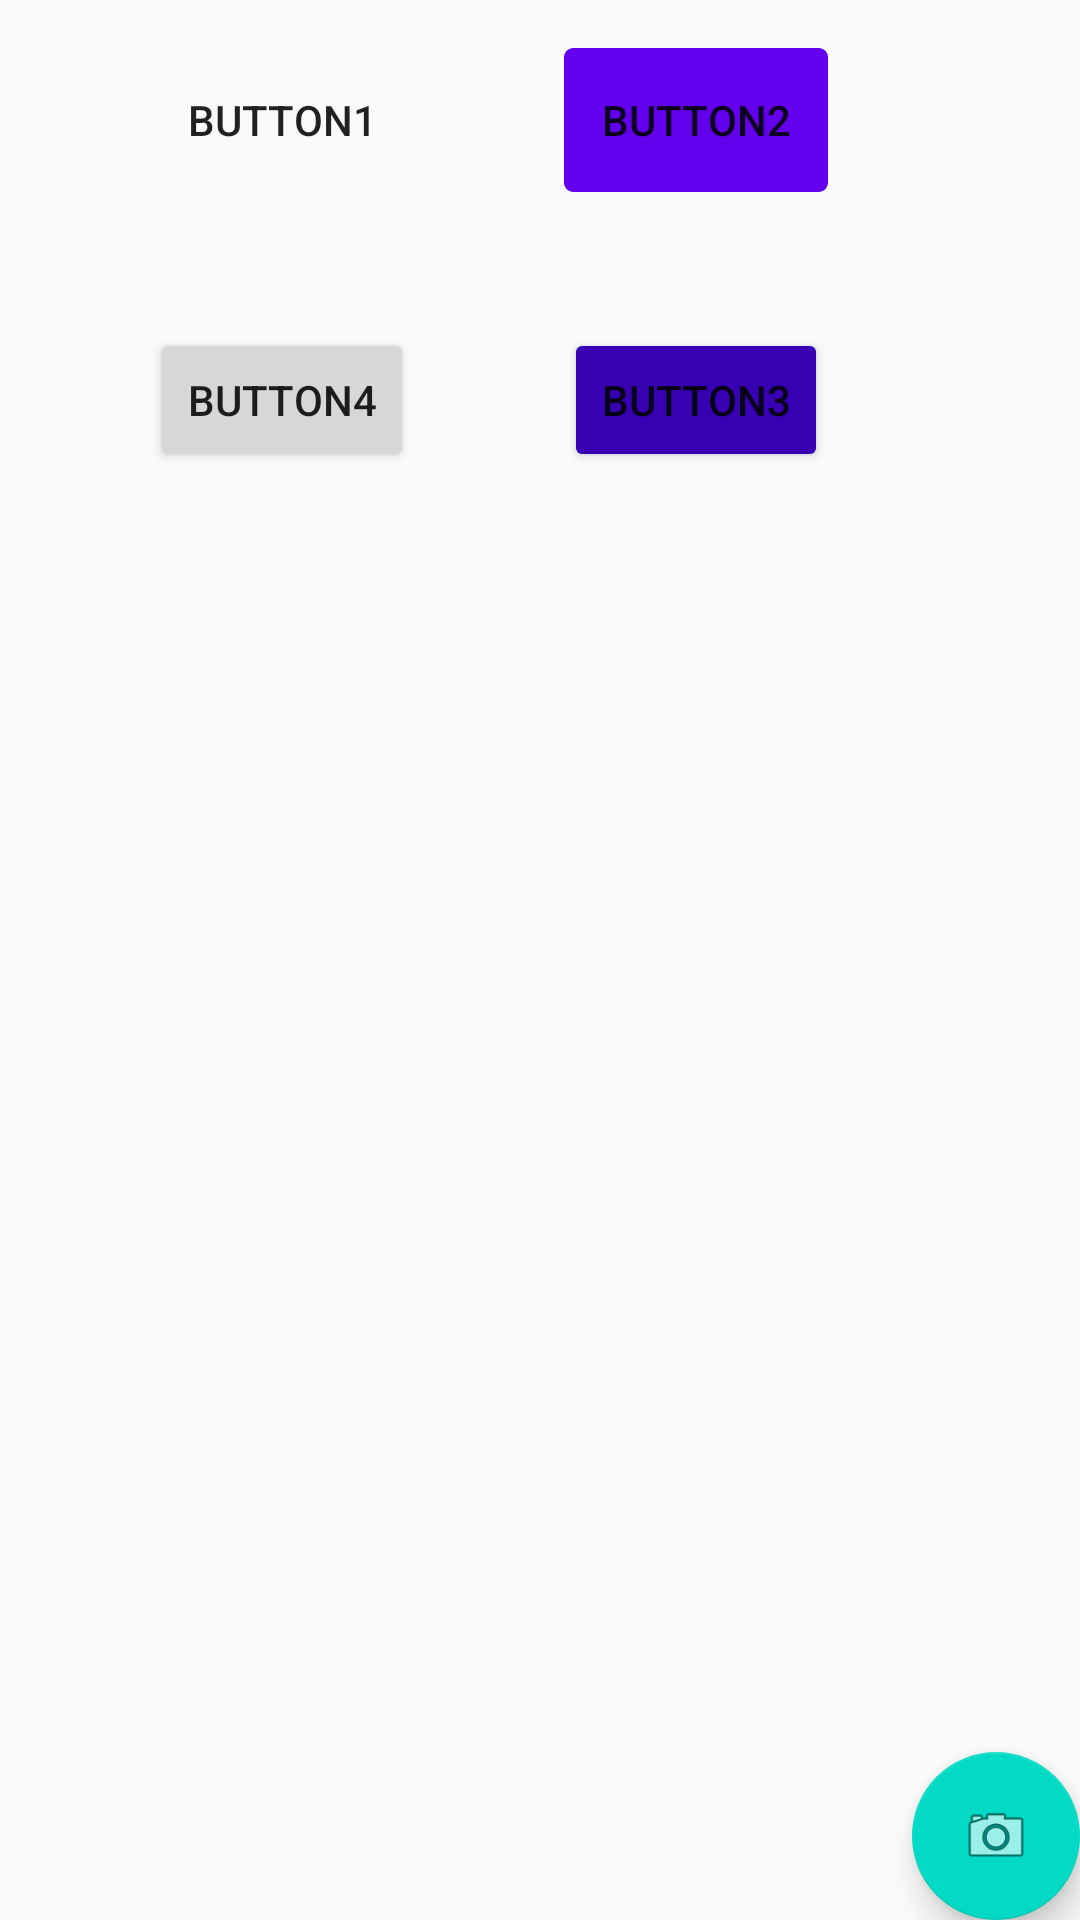

The Android layout XML behind this screen, and the referenced resources:
<!-- AndroidManifest.xml: application theme AppTheme -->
<!-- res/layout/bottons_activity.xml -->
<?xml version="1.0" encoding="utf-8"?>
<android.support.design.widget.CoordinatorLayout
    xmlns:android="http://schemas.android.com/apk/res/android"
    xmlns:app="http://schemas.android.com/apk/res-auto"
    xmlns:tools="http://schemas.android.com/tools"
    android:layout_width="match_parent"
    android:layout_height="match_parent"
    tools:context=".hw3.ButtonsActivity">


    <include layout="@layout/content_buttons" />
    <android.support.design.widget.FloatingActionButton
        android:id="@+id/floatingAB"
        android:layout_width="wrap_content"
        android:layout_height="wrap_content"
        android:layout_margin="@dimen/activity_vertical_margin"
        android:layout_gravity="bottom|end"
        app:srcCompat="@android:drawable/ic_menu_camera"/>
</android.support.design.widget.CoordinatorLayout>
<!-- res/layout/content_buttons.xml (included above) -->
<?xml version="1.0" encoding="utf-8"?>
<android.support.constraint.ConstraintLayout xmlns:android="http://schemas.android.com/apk/res/android"
    xmlns:app="http://schemas.android.com/apk/res-auto"
    xmlns:tools="http://schemas.android.com/tools"
    android:layout_width="match_parent"
    android:layout_height="match_parent"
    tools:context=".hw3.ButtonsActivity">

        android:layout_width="match_parent"
        android:layout_height="wrap_content"
        android:orientation="horizontal"
        app:layout_constraintEnd_toEndOf="parent"
        app:layout_constraintStart_toStartOf="parent"
        tools:layout_editor_absoluteY="7dp">

    <Button
        android:id="@+id/button1"
        style="?attr/borderlessButtonStyle"
        android:layout_width="wrap_content"
        android:layout_height="wrap_content"
        android:layout_gravity="center"
        android:layout_marginStart="8dp"
        android:layout_marginTop="16dp"
        android:layout_marginEnd="8dp"
        android:onClick="onClickButton1"
        android:text="Button1"
        app:layout_constraintEnd_toStartOf="@+id/button2"
        app:layout_constraintStart_toStartOf="parent"
        app:layout_constraintTop_toTopOf="parent" />

    <Button
        android:id="@+id/button2"
        android:layout_width="wrap_content"
        android:layout_height="wrap_content"
        android:layout_gravity="end"
        android:layout_marginTop="16dp"
        android:layout_marginEnd="84dp"
        android:background="@drawable/flat_button"
        android:backgroundTint="@color/colorPrimary"
        android:onClick="onClickButton2"
        android:text="Button2"
        app:layout_constraintEnd_toEndOf="parent"
        app:layout_constraintTop_toTopOf="parent" />

        android:layout_width="match_parent"
        android:layout_height="wrap_content"
        app:layout_constraintEnd_toEndOf="parent"
        app:layout_constraintHorizontal_bias="0.0"
        app:layout_constraintStart_toStartOf="parent"
        tools:layout_editor_absoluteY="71dp">

    <Button
        android:id="@+id/button4"
        android:layout_width="wrap_content"
        android:layout_height="wrap_content"
        android:layout_marginTop="8dp"
        android:layout_marginEnd="84dp"
        android:layout_marginBottom="8dp"
        android:text="Button3"
        android:onClick="onClickButton3"
        android:backgroundTint="@color/colorPrimaryDark"
        app:layout_constraintBottom_toBottomOf="parent"
        app:layout_constraintEnd_toEndOf="parent"
        app:layout_constraintTop_toBottomOf="@+id/button2"
        app:layout_constraintVertical_bias="0.073" />

    <Button
        android:id="@+id/button3"
        android:layout_width="wrap_content"
        android:layout_height="wrap_content"
        android:layout_marginStart="8dp"
        android:layout_marginTop="8dp"
        android:layout_marginEnd="8dp"
        android:layout_marginBottom="8dp"
        android:text="Button4"
        android:onClick="onClickButton4"
        app:layout_constraintBottom_toBottomOf="parent"
        app:layout_constraintEnd_toStartOf="@+id/button4"
        app:layout_constraintStart_toStartOf="parent"
        app:layout_constraintTop_toBottomOf="@+id/button1"
        app:layout_constraintVertical_bias="0.073" />



</android.support.constraint.ConstraintLayout>
<!-- resources referenced by this layout -->
<resources>
  <!-- drawable flat_button (drawable) -->
  <?xml version="1.0" encoding="utf-8"?>
  <selector xmlns:android="http://schemas.android.com/apk/res/android">
      <item>
          <shape android:shape="rectangle">
              <stroke android:width="2dp"
                  android:color="@android:color/black"/>
              <corners android:radius="2dp"/>
          </shape>
      </item>
  </selector>
  <style name="AppTheme" parent="Theme.AppCompat.Light.DarkActionBar">
          
          <item name="colorPrimary">@color/colorPrimary</item>
          <item name="colorPrimaryDark">@color/colorPrimaryDark</item>
          <item name="colorAccent">@color/colorAccent</item>
      </style>
  <!-- not gathered from this repository: default colours our renderer supplied (Android Studio template values) -->
  <color name="colorPrimary">#FF6200EE</color>
  <color name="colorPrimaryDark">#FF3700B3</color>
  <color name="colorAccent">#FF03DAC5</color>
</resources>
